Photos from the image-classification dataset "Region Growing" in the GitHub repository Jisooyanim/Thesis. Its 8 classes are: anthracnose, bacterial canker, cutting weevil, die back, gall midge, healthy, powdery mildew, sooty mould.

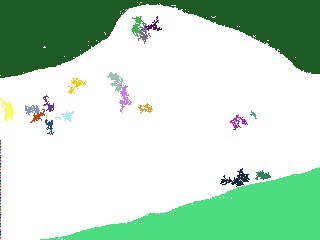
Label: powdery mildew

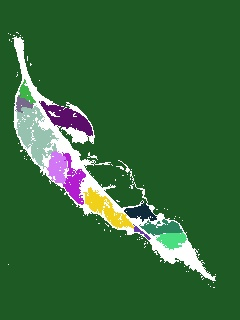
Label: gall midge

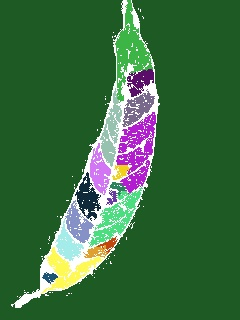
Label: healthy

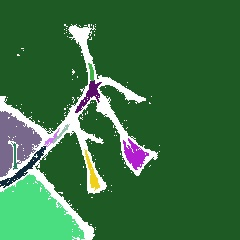
Label: cutting weevil

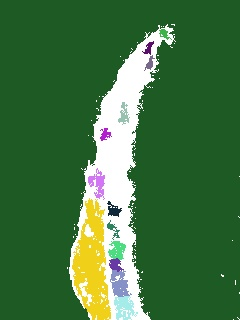
Label: bacterial canker

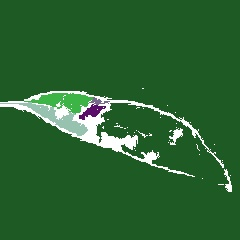
Label: anthracnose
